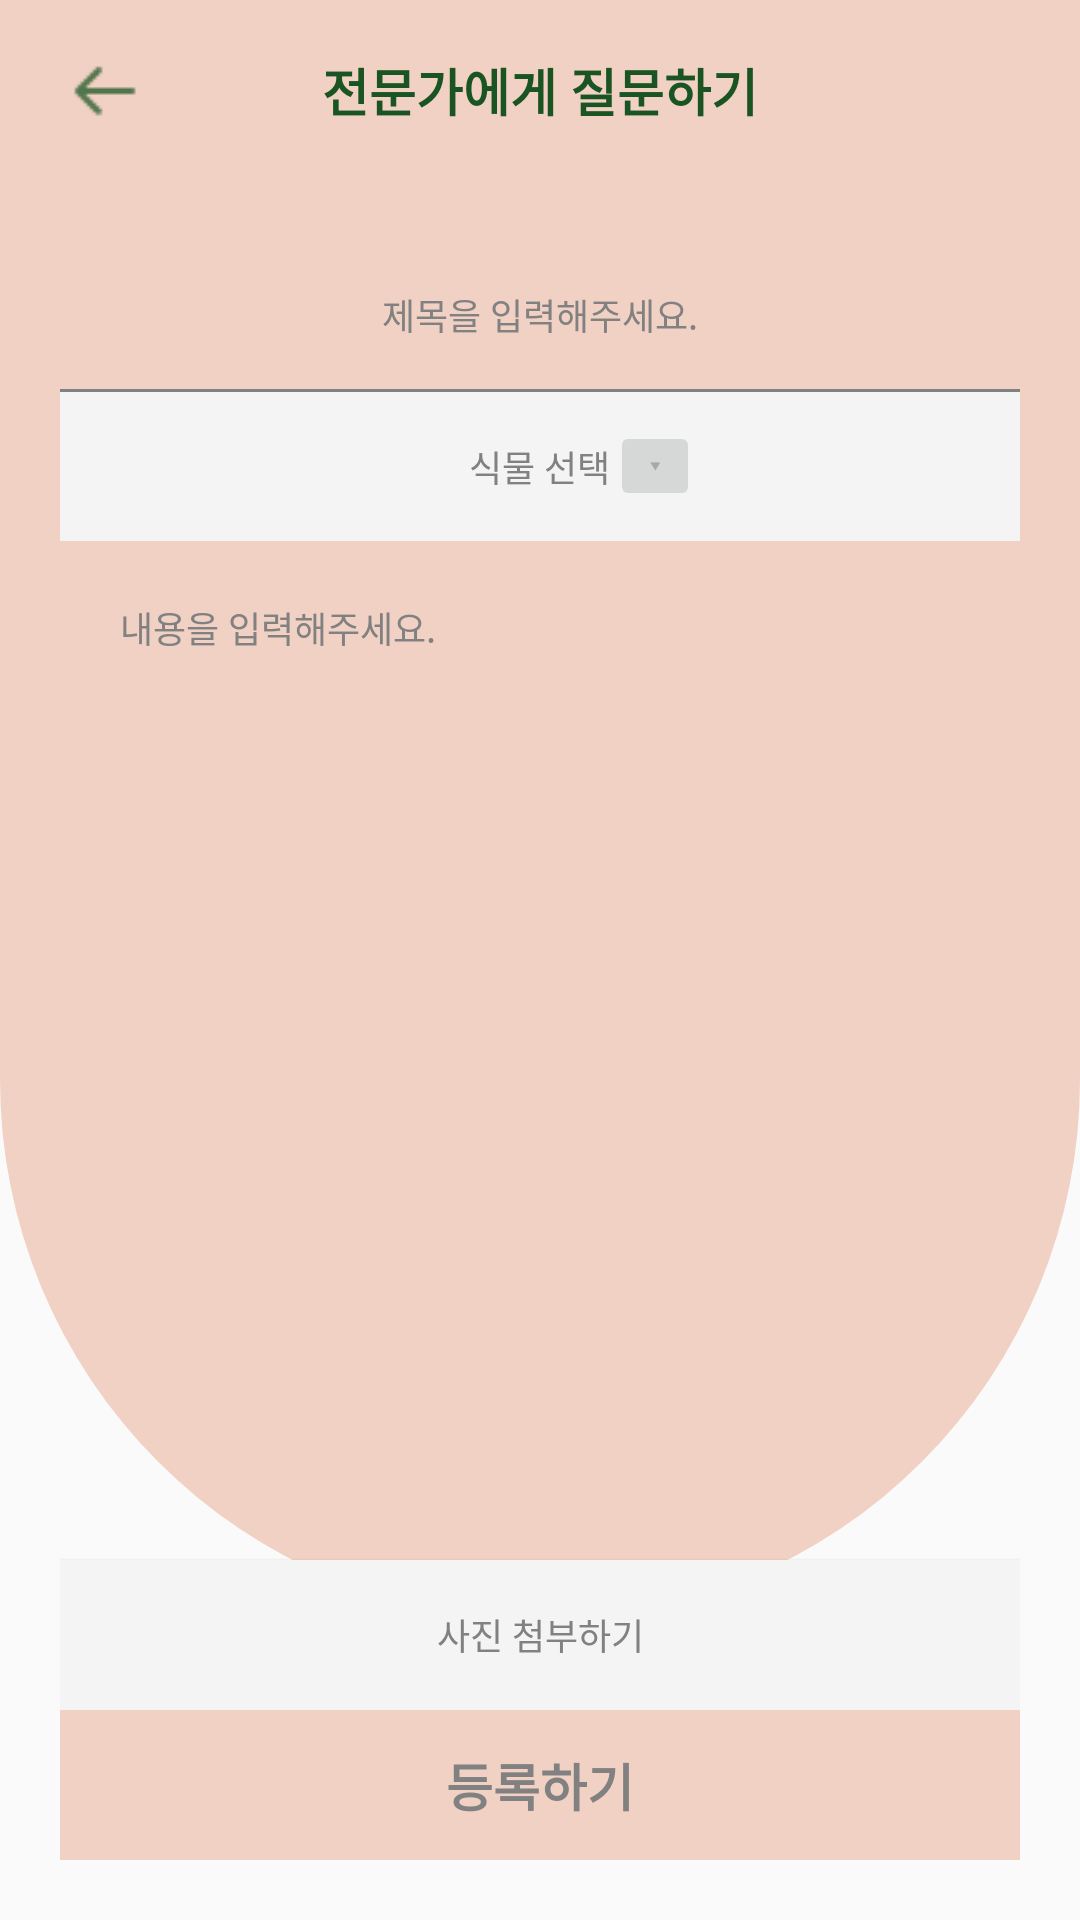

Here is an Android app screen rendered from its layout file. Give the layout XML and the strings, colors and styles it references.
<!-- AndroidManifest.xml: application theme AppTheme -->
<!-- res/layout/fragment_question.xml -->
<?xml version="1.0" encoding="utf-8"?>
<LinearLayout
    xmlns:android="http://schemas.android.com/apk/res/android"
    android:layout_width="match_parent"
    android:layout_height="match_parent"
    android:orientation="vertical"
    android:background="@drawable/half_round_rect"
    android:weightSum="1">

    <RelativeLayout
        android:layout_width="match_parent"
        android:layout_height="0dp"
        android:layout_weight="0.1">

        <ImageButton
            android:id="@+id/ib_back"
            android:layout_width="wrap_content"
            android:layout_height="wrap_content"
            android:layout_alignParentLeft="true"
            android:layout_centerVertical="true"
            android:layout_marginLeft="20dp"
            android:src="@drawable/back"
            android:background="@color/base_pink"/>

        <TextView
            android:layout_width="match_parent"
            android:layout_height="match_parent"
            android:layout_alignParentStart="true"
            android:layout_alignParentTop="true"
            android:gravity="center"
            android:text="전문가에게 질문하기"
            android:textColor="@color/text_green"
            android:textSize="17dp"
            android:textStyle="bold" />
    </RelativeLayout>

    <LinearLayout
        android:layout_width="match_parent"
        android:layout_height="0dp"
        android:layout_weight="0.9"
        android:layout_margin="20dp"
        android:background="@drawable/round_rect_white"
        android:elevation="10dp"
        android:weightSum="1"
        android:orientation="vertical">

        <EditText
            android:id="@+id/et_title"
            android:layout_width="match_parent"
            android:layout_height="0dp"
            android:layout_weight="0.1"
            android:hint="제목을 입력해주세요."
            android:textColorHint="@color/text_grey"
            android:singleLine="true"
            android:gravity="center"
            android:textColor="@color/text_grey"
            android:textSize="12dp"
            android:background="@null" />

        <View
            android:layout_width="match_parent"
            android:layout_height="1dp"
            android:background="@color/text_grey"/>

        <RelativeLayout
            android:layout_width="match_parent"
            android:layout_height="0dp"
            android:layout_weight="0.1"
            android:background="@color/week_grey">

            <TextView
                android:id="@+id/tv_plantname"
                android:layout_width="wrap_content"
                android:layout_height="wrap_content"
                android:layout_centerInParent="true"
                android:gravity="center"
                android:text="식물 선택"
                android:textColor="@color/text_grey"
                android:textSize="12dp"/>

            <ImageButton
                android:id="@+id/ib_showplant"
                android:layout_width="30dp"
                android:layout_height="30dp"
                android:layout_centerInParent="true"
                android:layout_toRightOf="@+id/tv_plantname"
                android:scaleType="fitXY"
                android:src="@drawable/down" />
        </RelativeLayout>

        <EditText
            android:id="@+id/et_content"
            android:layout_width="match_parent"
            android:layout_height="0dp"
            android:layout_weight="0.6"
            android:layout_margin="20dp"
            android:hint="내용을 입력해주세요."
            android:gravity="top"
            android:textSize="12dp"
            android:textColor="@color/text_grey"
            android:textColorHint="@color/text_grey"
            android:background="@null"
            android:bufferType="spannable"
            android:scrollbars="vertical"/>

        <Button
            android:id="@+id/bt_addImage"
            android:layout_width="match_parent"
            android:layout_height="0dp"
            android:layout_weight="0.1"
            android:background="@color/week_grey"
            android:text="사진 첨부하기"
            android:textSize="12dp"
            android:textColor="@color/text_grey"/>

        <Button
            android:id="@+id/bt_save"
            android:layout_width="match_parent"
            android:layout_height="0dp"
            android:layout_weight="0.1"
            android:background="@color/base_pink"
            android:text="등록하기"
            android:textSize="17dp"
            android:textColor="@color/text_grey"
            android:textStyle="bold"/>

    </LinearLayout>


</LinearLayout>
<!-- resources referenced by this layout -->
<resources>
  <color name="base_pink">#f1d1c4</color>
  <color name="text_green">#195422</color>
  <color name="text_grey">#818181</color>
  <color name="week_grey">#F4F4F4</color>
  <!-- drawable back: png bitmap (drawable, 412 bytes) -->
  <!-- drawable down: png bitmap (drawable, 181 bytes) -->
  <!-- drawable half_round_rect (drawable) -->
  <?xml version="1.0" encoding="utf-8"?>
  <layer-list xmlns:android="http://schemas.android.com/apk/res/android">
      <item android:bottom="100dp">
          <shape>
              <solid android:color="@color/base_pink" />
  
              <corners
                  android:bottomLeftRadius="200dp"
                  android:bottomRightRadius="200dp"
                  android:topLeftRadius="0dp"
                  android:topRightRadius="0dp" />
          </shape>
      </item>
  </layer-list>
  <style name="AppTheme" parent="Theme.AppCompat.Light.DarkActionBar">
          
          <item name="colorPrimary">@color/colorPrimary</item>
          <item name="colorPrimaryDark">@color/colorPrimaryDark</item>
          <item name="colorAccent">@color/colorAccent</item>
          
          <item name="windowActionBar">false</item>
          <item name="windowNoTitle">true</item>
  
      </style>
  <color name="colorPrimary">#008577</color>
  <color name="colorPrimaryDark">#00574B</color>
  <color name="colorAccent">#D81B60</color>
</resources>
